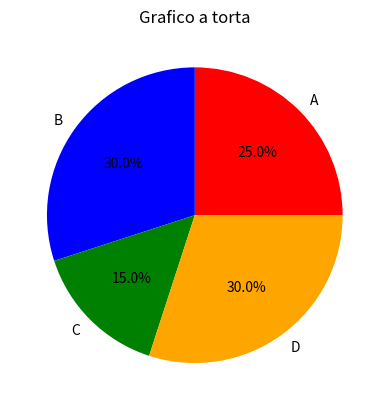

Reproduce this figure in Python.
import matplotlib.pyplot as plt

# Dati da visualizzare
labels = ['A', 'B', 'C', 'D']
sizes = [25, 30, 15, 30]
colors = ['red', 'blue', 'green', 'orange']

# Creazione del grafico a torta
plt.pie(sizes, labels=labels, colors=colors, autopct='%1.1f%%')

# Personalizzazione dell'aspetto del grafico
plt.title("Grafico a torta")

# Mostra il grafico
plt.show()
